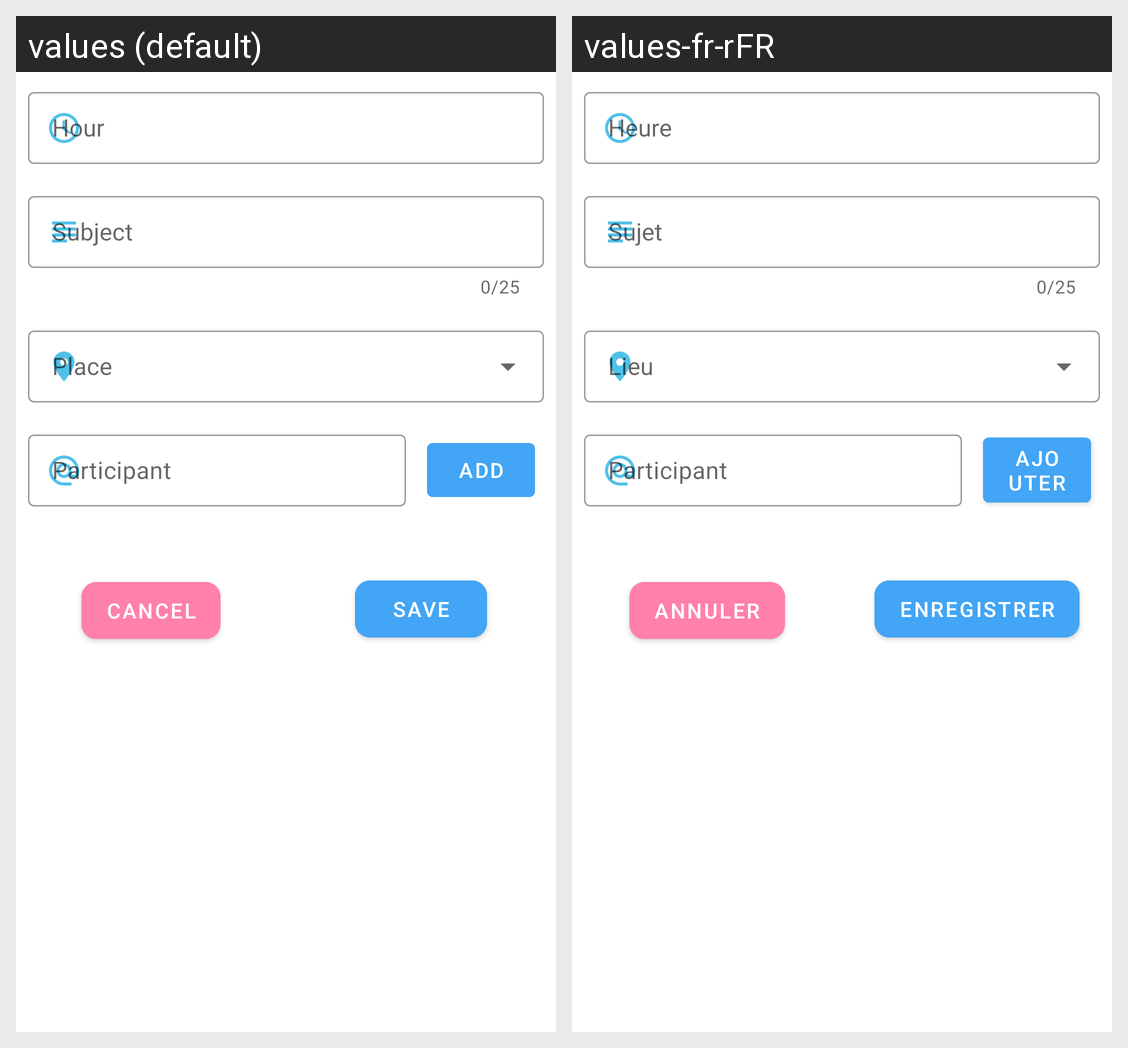

The Android screen above is rendered under two locales of the same app. Produce the string resources it draws, with the default and per-locale values.
Android screen res/layout/add_meeting_activity.xml rendered under 2 locales, left to right: values (default), values-fr-rFR. Device: Nexus 5 (rendered at 1080×1920; each locale shown at half size, 540×960, under a caption strip naming it); theme Theme.MeetingRooms.
Strings drawn on this screen, with the default value and each locale's value (text and hints the layout hard-codes, and strings that could not be matched under every locale, appear in the picture but are not listed):

participant_title
  values: Participant
  values-fr-rFR: Participant

add_title
  values: Add
  values-fr-rFR: Ajouter

save_title
  values: Save
  values-fr-rFR: Enregistrer

cancel_title
  values: Cancel
  values-fr-rFR: Annuler
